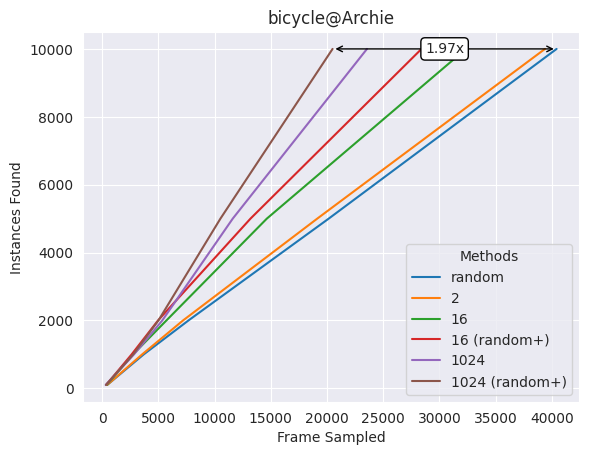

The matplotlib source for this figure: (Note: this script raises an exception after producing the figure.)
import pandas as pd
import matplotlib.pyplot as plt
import seaborn as sns

sns.set_style(style='darkgrid')
raw_data = pd.DataFrame({
    'Instances Found' : [100, 1000, 2000, 5000, 10000],
    'random' : [439, 3689, 7670, 20152, 40437],
    '2' : [436, 3547, 7187, 19132, 39402],
    '16' : [395, 2736, 5707, 14644, 32369],
    '16 (random+)' : [343, 2613, 4962, 13190, 28412],
    #'128' : [275, 2788, 5218, 12829, 29020],
    '1024' : [302, 2820, 5340, 11610, 23559],
    '1024 (random+)' : [326, 2749, 4996, 10514, 20496],
})

data = pd.melt(raw_data, ['Instances Found'], var_name='Methods', value_name='Frame Sampled')
fig, ax = plt.subplots()
sns.lineplot(y='Instances Found', x='Frame Sampled', hue='Methods', data=data, ax=ax)
ax.set_title('bicycle@Archie')
max_ratio, ann_i = 0, 0
for i, (y, x1, x2) in enumerate(zip(raw_data['Instances Found'], raw_data['random'], raw_data['1024 (random+)'])):
    ratio = x1 / x2
    if ratio > max_ratio:
        max_ratio = ratio
        ann_i = i
ax.annotate('', xy=(raw_data['1024 (random+)'][ann_i], raw_data['Instances Found'][ann_i]), 
            xytext=(raw_data['random'][ann_i], raw_data['Instances Found'][ann_i]), 
            arrowprops=dict(color='black', arrowstyle="<->"))
ax.text((raw_data['1024 (random+)'][ann_i] + raw_data['random'][ann_i]) / 2, 
    raw_data['Instances Found'][ann_i], 
    f'{max_ratio:.2f}x', horizontalalignment='center', verticalalignment='center',
    bbox=dict(facecolor='white', edgecolor='black', boxstyle='round'))

plt.savefig('plot/plot.png', dpi=300, bbox_inches='tight')